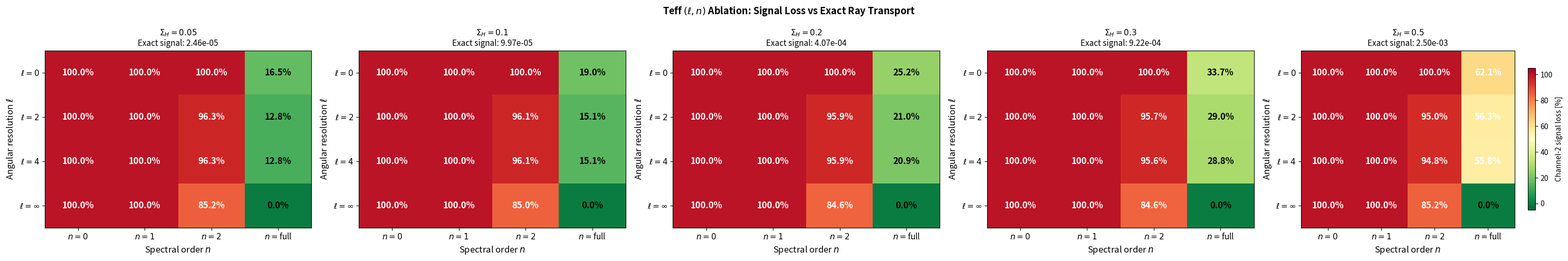
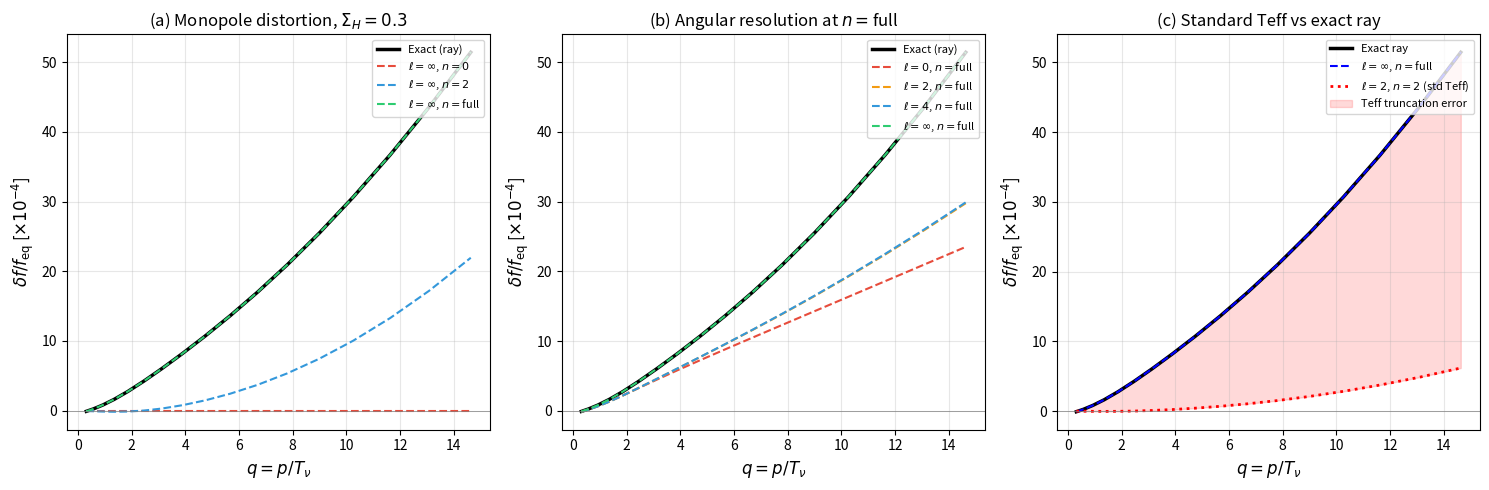
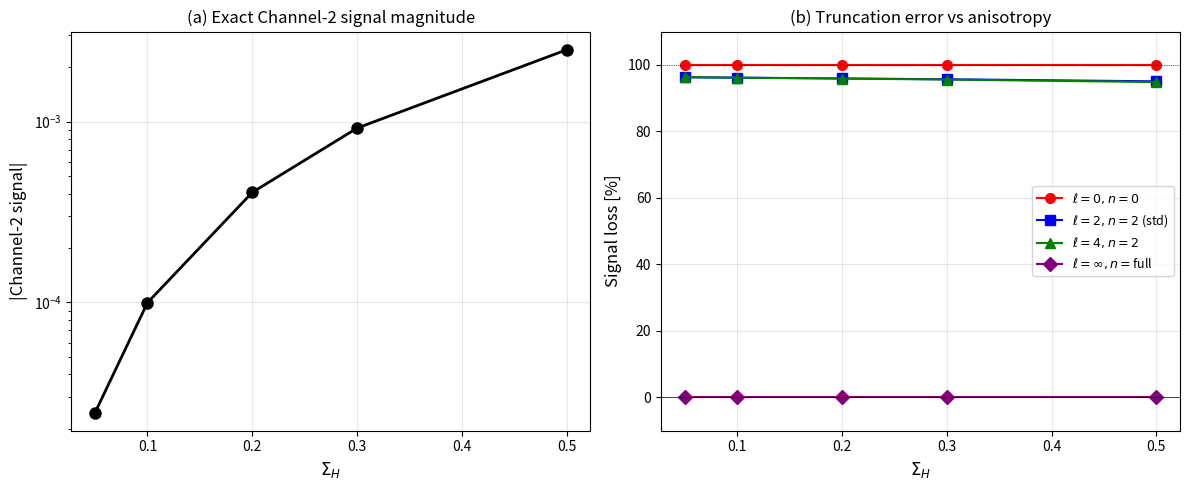

Source code (Python) for these figures, in order:
#!/usr/bin/env python3
"""
RABBIT Ablation Study: Teff (ℓ, n) truncation vs exact ray-based transport.

Performs a genuine numerical computation comparing the Channel-2 (spectral
distortion) signal at different angular (ℓ) and spectral (n) truncation
levels of the Teff expansion against the fully nonperturbative characteristic
ray solution.

Physics:
    Exact monopole (ray-based, no Teff):
        f̃₀(q) = (1/2) Σⱼ wⱼ Jⱼ f_FD(q/Θⱼ),  Θⱼ = exp(-2Iⱼ)

    Teff ℓ-truncation:
        Θ(μ) = Θ̄ [1 + c₂P₂(μ) + c₄P₄(μ) + ...]
        ℓ=0: Θ = Θ̄ (monopole only)
        ℓ=2: Θ(μ) = Θ̄(1 + c₂P₂)
        ℓ=4: Θ(μ) = Θ̄(1 + c₂P₂ + c₄P₄)
        ℓ=∞: use all Θⱼ directly (exact angular quadrature)

    Teff n-truncation (spectral expansion):
        n=0: f̃₀(q) = f_FD(q) (no spectral correction)
        n=1: first-order ∝ c₂ (vanishes by symmetry for even P₂)
        n=2: second-order ∝ c₂² (Jensen spectral hardening)
        n=full: exact numerical ½∫dμ f_FD(q/Θ(μ))

    Signal metric:
        ΔΛ = |Λ[f̃₀] - Λ[f_FD]|  (weak rate shift)
        where Λ[f] = ∫ dε_e ε_e p_e ε_ν² f(ε_ν) [1-f_e(ε_e)]

Usage:
    python3 scripts/run_teff_ablation_study.py [--sigma 0.1 0.3 0.5] [--outdir figures/]
"""
import numpy as np
import matplotlib
matplotlib.use('Agg')
import matplotlib.pyplot as plt
from numpy.polynomial.legendre import leggauss
from scipy.special import eval_legendre
import os, sys, argparse

# ═══════════════════════════════════════════════════════════════════
# §1. Characteristic ray transport (simplified self-consistent)
# ═══════════════════════════════════════════════════════════════════

def fermi_dirac(x):
    """f_FD(x) = 1/(e^x + 1), overflow-safe."""
    return 1.0 / (np.exp(np.minimum(x, 500.0)) + 1.0)


def evolve_characteristic_rays(Sigma_H, N_mu=24, N_steps=2000, N_total=6.0):
    """Evolve characteristic rays through coupled shear-transport system.

    Solves the self-consistent system:
        dΣ/dN = -Σ + Π(I, J, μ)
        dI_j/dN = Σ P₂(μ_j)
        dJ_j/dN = 3Σ(1-3μ_j²)J_j
        dS/dN = Σ

    Returns the final ray state (I, J, mu, w, S).
    """
    mu0, w0 = leggauss(N_mu)
    X0 = mu0**2 / np.maximum(1 - mu0**2, 1e-30)
    signs = np.sign(mu0)
    f_nu = 0.4052

    Sigma = Sigma_H
    I = np.zeros(N_mu)
    J = np.ones(N_mu)
    S = 0.0
    dN = N_total / N_steps

    for _ in range(N_steps):
        # Current directions
        X = X0 * np.exp(6 * S)
        mu = signs * np.sqrt(np.minimum(X / (1 + X), 1 - 1e-15))
        P2 = eval_legendre(2, mu)

        # Anisotropic stress
        Pi = f_nu * np.sum(w0 * J * P2 * np.exp(-8 * I))

        # Euler step (sufficient for this diagnostic)
        q_dec = 1 + Sigma**2
        dSigma = (-(2 - q_dec) * Sigma + Pi) * dN
        dI = Sigma * P2 * dN
        dJ = 3 * Sigma * (1 - 3 * mu**2) * J * dN
        dS = Sigma * dN

        Sigma += dSigma
        I += dI
        J += dJ
        S += dS

    # Final directions
    X = X0 * np.exp(6 * S)
    mu = signs * np.sqrt(np.minimum(X / (1 + X), 1 - 1e-15))

    return I, J, mu, w0, S, Sigma


# ═══════════════════════════════════════════════════════════════════
# §2. Monopole computation at various (ℓ, n) truncation levels
# ═══════════════════════════════════════════════════════════════════

def exact_ray_monopole(q, I, J, w):
    """Fully nonperturbative monopole: f̃₀(q) = ½Σ wⱼJⱼ f_FD(q/Θⱼ)."""
    Theta = np.exp(-2 * I)  # (N_mu,)
    qa = q[:, None] / Theta[None, :]  # (N_q, N_mu)
    f_vals = fermi_dirac(qa)
    return 0.5 * f_vals @ (w * J)


def teff_monopole(q, I, J, mu, w, ell_max, n_order):
    """Teff-approximated monopole at truncation (ℓ_max, n_order).

    ℓ_max: angular truncation of the Θ(μ) expansion
    n_order: spectral expansion order (0, 1, 2, or 'full')
    """
    Theta_j = np.exp(-2 * I)  # per-ray effective temperatures

    # ── Step 1: Angular truncation of Θ(μ) ──
    if ell_max == 0:
        # Monopole only: Θ̄ = ⟨Θ⟩
        Theta_bar = 0.5 * np.sum(w * J * Theta_j)
        Theta_func = np.full_like(mu, Theta_bar)
    elif ell_max == 2:
        # Monopole + quadrupole
        Theta_bar = 0.5 * np.sum(w * J * Theta_j)
        P2_mu = eval_legendre(2, mu)
        c2 = (5.0 / 2.0) * np.sum(w * J * Theta_j * P2_mu) / (2 * Theta_bar)
        Theta_func = Theta_bar * (1 + c2 * P2_mu)
    elif ell_max == 4:
        # Monopole + quadrupole + hexadecapole
        Theta_bar = 0.5 * np.sum(w * J * Theta_j)
        P2_mu = eval_legendre(2, mu)
        P4_mu = eval_legendre(4, mu)
        c2 = (5.0 / 2.0) * np.sum(w * J * Theta_j * P2_mu) / (2 * Theta_bar)
        c4 = (9.0 / 2.0) * np.sum(w * J * Theta_j * P4_mu) / (2 * Theta_bar)
        Theta_func = Theta_bar * (1 + c2 * P2_mu + c4 * P4_mu)
    elif ell_max >= 100:  # "infinity"
        # Use full per-ray Θ_j (no angular truncation)
        Theta_func = Theta_j
    else:
        raise ValueError(f"ell_max={ell_max} not supported")

    # ── Step 2: Spectral expansion ──
    if n_order == 0:
        # No spectral correction: just equilibrium
        return fermi_dirac(q)

    elif n_order == 1:
        # First-order: ⟨f(q/Θ)⟩ ≈ f(q) + ⟨δΘ/Θ⟩ × q f'(q)
        # For even-parity Θ(μ), ⟨δΘ⟩ = 0, so n=1 = n=0
        return fermi_dirac(q)

    elif n_order == 2:
        # Second-order Jensen spectral hardening
        f0 = fermi_dirac(q)
        df = -f0 * (1 - f0)  # f'(q) = -f(1-f)
        d2f = f0 * (1 - f0) * (1 - 2*f0)  # f''(q)

        # Variance of Θ
        Theta_bar = 0.5 * np.sum(w * J * Theta_func)
        Sigma2 = 0.5 * np.sum(w * J * ((Theta_func/Theta_bar - 1)**2))

        # Second-order correction: δf = ½ Σ₂ × [q² f''(q) + 2q f'(q)]
        correction = 0.5 * Sigma2 * (q**2 * d2f + 2 * q * df)
        return f0 + correction

    elif n_order == 'full' or n_order >= 100:
        # Exact numerical integration: ½ Σⱼ wⱼ Jⱼ f_FD(q/Θⱼ)
        qa = q[:, None] / np.maximum(Theta_func[None, :], 1e-30)
        f_vals = fermi_dirac(qa)
        return 0.5 * f_vals @ (w * J)

    else:
        raise ValueError(f"n_order={n_order}")


# ═══════════════════════════════════════════════════════════════════
# §3. Weak rate integral (simplified Channel 2 diagnostic)
# ═══════════════════════════════════════════════════════════════════

def weak_rate_integral(f_nu_mono, q_nodes, q_weights):
    """Simplified weak rate integral ∝ ∫ q³ f(q) dq (energy-weighted).

    This captures the Channel-2 physics: the spectral distortion of
    the monopole modifies the effective neutrino energy density seen
    by the weak rates.
    """
    integrand = q_weights * np.exp(q_nodes) * q_nodes**3 * f_nu_mono
    return np.sum(integrand)


def channel2_signal(f_mono, f_eq, q_nodes, q_weights):
    """Channel-2 signal: fractional shift in the weak rate integral."""
    Lambda_mono = weak_rate_integral(f_mono, q_nodes, q_weights)
    Lambda_eq = weak_rate_integral(f_eq, q_nodes, q_weights)
    return (Lambda_mono - Lambda_eq) / Lambda_eq


# ═══════════════════════════════════════════════════════════════════
# §4. Full ablation computation
# ═══════════════════════════════════════════════════════════════════

def run_ablation(Sigma_H, N_mu=24, N_q=80):
    """Run the full (ℓ, n) ablation study at a given Σ_H."""
    from numpy.polynomial.laguerre import laggauss

    print(f"  Σ_H = {Sigma_H}: evolving rays...", end=" ", flush=True)
    I, J, mu, w, S, Sigma_final = evolve_characteristic_rays(
        Sigma_H, N_mu=N_mu, N_steps=3000, N_total=8.0)
    print(f"Σ_final={Sigma_final:.6f}, max|I|={np.max(np.abs(I)):.6f}")

    # Momentum grid (Gauss-Laguerre)
    q_nodes, q_weights_raw = laggauss(N_q)
    q_weights = q_weights_raw  # for ∫ g(q) e^{-q} dq ≈ Σ wᵢ g(qᵢ)
    f_eq = fermi_dirac(q_nodes)

    # Reference: exact ray monopole (fully nonperturbative)
    f_exact = exact_ray_monopole(q_nodes, I, J, w)
    signal_exact = channel2_signal(f_exact, f_eq, q_nodes, q_weights)

    # Ablation grid: (ℓ, n) combinations
    ell_values = [0, 2, 4, 999]  # 999 = ∞
    n_values = [0, 1, 2, 'full']
    ell_labels = ['$\\ell=0$', '$\\ell=2$', '$\\ell=4$', '$\\ell=\\infty$']
    n_labels = ['$n=0$', '$n=1$', '$n=2$', '$n=$full']

    results = np.zeros((len(ell_values), len(n_values)))
    signals = np.zeros((len(ell_values), len(n_values)))
    monopoles = {}

    for i, ell in enumerate(ell_values):
        for j, n in enumerate(n_values):
            f_approx = teff_monopole(q_nodes, I, J, mu, w, ell, n)
            sig = channel2_signal(f_approx, f_eq, q_nodes, q_weights)
            signals[i, j] = sig

            # Signal loss relative to exact
            if abs(signal_exact) > 1e-30:
                loss = 1.0 - sig / signal_exact
                results[i, j] = loss * 100  # percentage
            else:
                results[i, j] = 0.0

            # Store selected monopoles for plotting
            key = (ell_labels[i], n_labels[j])
            monopoles[key] = f_approx

    return {
        'Sigma_H': Sigma_H,
        'signal_exact': signal_exact,
        'signals': signals,
        'loss_pct': results,
        'ell_labels': ell_labels,
        'n_labels': n_labels,
        'ell_values': ell_values,
        'n_values': n_values,
        'q_nodes': q_nodes,
        'f_exact': f_exact,
        'f_eq': f_eq,
        'monopoles': monopoles,
        'I': I, 'J': J, 'mu': mu, 'w': w,
    }


# ═══════════════════════════════════════════════════════════════════
# §5. Plotting
# ═══════════════════════════════════════════════════════════════════

def plot_ablation_heatmap(results_list, outdir):
    """Heatmap of signal loss for each (ℓ, n)."""
    n_sigma = len(results_list)
    fig, axes = plt.subplots(1, n_sigma, figsize=(6*n_sigma, 5))
    if n_sigma == 1:
        axes = [axes]

    for ax, res in zip(axes, results_list):
        data = res['loss_pct']
        im = ax.imshow(data, cmap='RdYlGn_r', vmin=-5, vmax=105, aspect='auto')
        ax.set_xticks(range(len(res['n_labels'])))
        ax.set_xticklabels(res['n_labels'], fontsize=11)
        ax.set_yticks(range(len(res['ell_labels'])))
        ax.set_yticklabels(res['ell_labels'], fontsize=11)
        ax.set_xlabel('Spectral order $n$', fontsize=12)
        ax.set_ylabel('Angular resolution $\\ell$', fontsize=12)
        ax.set_title(f'$\\Sigma_H = {res["Sigma_H"]}$\n'
                     f'Exact signal: {res["signal_exact"]:.2e}', fontsize=11)

        for i in range(data.shape[0]):
            for j in range(data.shape[1]):
                val = data[i, j]
                color = 'white' if val > 50 else 'black'
                txt = f'{val:.1f}%' if abs(val) < 999 else 'N/A'
                ax.text(j, i, txt, ha='center', va='center',
                        fontsize=12, fontweight='bold', color=color)

    fig.colorbar(im, ax=axes[-1], label='Channel-2 signal loss [%]', shrink=0.8)
    fig.suptitle('Teff $(\\ell, n)$ Ablation: Signal Loss vs Exact Ray Transport',
                 fontsize=13, fontweight='bold')
    fig.tight_layout()
    path = os.path.join(outdir, 'fig_ablation_computed.png')
    fig.savefig(path, dpi=150, bbox_inches='tight')
    plt.close(fig)
    print(f"  ✓ {path}")
    return path


def plot_monopole_comparison(res, outdir):
    """Compare monopole distortions at different (ℓ, n) levels."""
    q = res['q_nodes']
    f_eq = res['f_eq']
    f_exact = res['f_exact']
    mask = (q > 0.3) & (q < 15)

    fig, axes = plt.subplots(1, 3, figsize=(15, 5))

    # Panel a: monopole distortion δf/f_eq
    ax = axes[0]
    delta_exact = (f_exact - f_eq) / np.maximum(f_eq, 1e-30)
    ax.plot(q[mask], delta_exact[mask] * 1e4, 'k-', lw=2.5, label='Exact (ray)')

    colors = ['#e74c3c', '#3498db', '#2ecc71', '#9b59b6']
    for idx, n in enumerate([0, 2, 'full']):
        n_label = f'$n={n}$' if isinstance(n, int) else '$n=$full'
        key = ('$\\ell=\\infty$', n_label)
        if key in res['monopoles']:
            f_approx = res['monopoles'][key]
            delta = (f_approx - f_eq) / np.maximum(f_eq, 1e-30)
            ax.plot(q[mask], delta[mask] * 1e4, '--', lw=1.5,
                    color=colors[idx], label=f'$\\ell=\\infty$, {n_label}')

    ax.set_xlabel('$q = p/T_\\nu$', fontsize=12)
    ax.set_ylabel('$\\delta f / f_{\\rm eq}$ [$\\times 10^{-4}$]', fontsize=12)
    ax.set_title(f'(a) Monopole distortion, $\\Sigma_H={res["Sigma_H"]}$')
    ax.legend(fontsize=8, loc='upper right')
    ax.axhline(0, color='gray', lw=0.5)
    ax.grid(True, alpha=0.3)

    # Panel b: ℓ-dependence at n=full
    ax = axes[1]
    ax.plot(q[mask], delta_exact[mask] * 1e4, 'k-', lw=2.5, label='Exact (ray)')
    ell_colors = ['#e74c3c', '#f39c12', '#3498db', '#2ecc71']
    for idx, (ell_label, ell_val) in enumerate(zip(res['ell_labels'], res['ell_values'])):
        key = (ell_label, '$n=$full')
        if key in res['monopoles']:
            f_approx = res['monopoles'][key]
            delta = (f_approx - f_eq) / np.maximum(f_eq, 1e-30)
            ax.plot(q[mask], delta[mask] * 1e4, '--', lw=1.5,
                    color=ell_colors[idx], label=f'{ell_label}, $n=$full')

    ax.set_xlabel('$q = p/T_\\nu$', fontsize=12)
    ax.set_ylabel('$\\delta f / f_{\\rm eq}$ [$\\times 10^{-4}$]', fontsize=12)
    ax.set_title(f'(b) Angular resolution at $n=$full')
    ax.legend(fontsize=8, loc='upper right')
    ax.axhline(0, color='gray', lw=0.5)
    ax.grid(True, alpha=0.3)

    # Panel c: signal recovery fraction vs Sigma_H (if multiple)
    ax = axes[2]
    # Show the ℓ=2 n=2 case (standard PSTF+Teff) vs exact
    key_std = ('$\\ell=2$', '$n=2$')
    key_inf_full = ('$\\ell=\\infty$', '$n=$full')
    if key_std in res['monopoles'] and key_inf_full in res['monopoles']:
        f_std = res['monopoles'][key_std]
        f_inf = res['monopoles'][key_inf_full]
        delta_std = (f_std - f_eq) / np.maximum(f_eq, 1e-30)
        delta_inf = (f_inf - f_eq) / np.maximum(f_eq, 1e-30)

        ax.plot(q[mask], delta_exact[mask] * 1e4, 'k-', lw=2.5, label='Exact ray')
        ax.plot(q[mask], delta_inf[mask] * 1e4, 'b--', lw=1.5,
                label='$\\ell=\\infty$, $n=$full')
        ax.plot(q[mask], delta_std[mask] * 1e4, 'r:', lw=2,
                label='$\\ell=2$, $n=2$ (std Teff)')
        ax.fill_between(q[mask],
                        delta_std[mask] * 1e4, delta_exact[mask] * 1e4,
                        alpha=0.15, color='red', label='Teff truncation error')

    ax.set_xlabel('$q = p/T_\\nu$', fontsize=12)
    ax.set_ylabel('$\\delta f / f_{\\rm eq}$ [$\\times 10^{-4}$]', fontsize=12)
    ax.set_title('(c) Standard Teff vs exact ray')
    ax.legend(fontsize=8, loc='upper right')
    ax.axhline(0, color='gray', lw=0.5)
    ax.grid(True, alpha=0.3)

    fig.tight_layout()
    path = os.path.join(outdir, 'fig_ablation_monopoles.png')
    fig.savefig(path, dpi=150, bbox_inches='tight')
    plt.close(fig)
    print(f"  ✓ {path}")
    return path


def plot_sigma_scan(all_results, outdir):
    """Signal loss vs Σ_H for selected (ℓ, n) configurations."""
    fig, axes = plt.subplots(1, 2, figsize=(12, 5))

    sigmas = [r['Sigma_H'] for r in all_results]
    exact_signals = [r['signal_exact'] for r in all_results]

    # Panel a: exact signal vs Sigma_H
    ax = axes[0]
    ax.semilogy(sigmas, np.abs(exact_signals), 'ko-', lw=2, ms=8)
    ax.set_xlabel('$\\Sigma_H$', fontsize=12)
    ax.set_ylabel('|Channel-2 signal|', fontsize=12)
    ax.set_title('(a) Exact Channel-2 signal magnitude')
    ax.grid(True, alpha=0.3)

    # Panel b: signal loss for selected configs
    ax = axes[1]
    configs = [
        (0, 0, '$\\ell=0, n=0$', 'red', 'o'),
        (1, 2, '$\\ell=2, n=2$ (std)', 'blue', 's'),
        (2, 2, '$\\ell=4, n=2$', 'green', '^'),
        (3, 3, '$\\ell=\\infty, n=$full', 'purple', 'D'),
    ]
    for i_ell, i_n, label, color, marker in configs:
        losses = [r['loss_pct'][i_ell, i_n] for r in all_results]
        ax.plot(sigmas, losses, f'{marker}-', color=color, lw=1.5,
                ms=7, label=label)

    ax.set_xlabel('$\\Sigma_H$', fontsize=12)
    ax.set_ylabel('Signal loss [%]', fontsize=12)
    ax.set_title('(b) Truncation error vs anisotropy')
    ax.legend(fontsize=9)
    ax.set_ylim(-10, 110)
    ax.grid(True, alpha=0.3)
    ax.axhline(0, color='k', lw=0.5)
    ax.axhline(100, color='k', lw=0.5, ls=':')

    fig.tight_layout()
    path = os.path.join(outdir, 'fig_ablation_sigma_scan.png')
    fig.savefig(path, dpi=150, bbox_inches='tight')
    plt.close(fig)
    print(f"  ✓ {path}")
    return path


# ═══════════════════════════════════════════════════════════════════
# §6. Main
# ═══════════════════════════════════════════════════════════════════

def main():
    parser = argparse.ArgumentParser(description='Teff ablation study')
    parser.add_argument('--sigma', nargs='+', type=float,
                        default=[0.05, 0.1, 0.2, 0.3, 0.5],
                        help='Sigma_H values to scan')
    parser.add_argument('--outdir', default='figures',
                        help='Output directory')
    args = parser.parse_args()

    os.makedirs(args.outdir, exist_ok=True)

    print("=" * 60)
    print("  RABBIT Teff Ablation Study")
    print("  Exact ray transport vs Teff (ℓ, n) truncation")
    print("=" * 60)

    all_results = []
    for sigma in args.sigma:
        res = run_ablation(sigma, N_mu=24, N_q=60)
        all_results.append(res)

        print(f"\n  Σ_H = {sigma}: signal loss matrix [%]:")
        print(f"  {'':>12s}", end="")
        for nl in res['n_labels']:
            print(f"  {nl:>10s}", end="")
        print()
        for i, el in enumerate(res['ell_labels']):
            print(f"  {el:>12s}", end="")
            for j in range(len(res['n_labels'])):
                print(f"  {res['loss_pct'][i,j]:>9.1f}%", end="")
            print()

    print("\n" + "=" * 60)
    print("  Generating figures...")
    print("=" * 60)

    plot_ablation_heatmap(all_results, args.outdir)
    # Plot monopole comparison for Σ_H = 0.3 (or closest)
    idx_03 = min(range(len(args.sigma)),
                 key=lambda i: abs(args.sigma[i] - 0.3))
    plot_monopole_comparison(all_results[idx_03], args.outdir)
    plot_sigma_scan(all_results, args.outdir)

    print("\n" + "=" * 60)
    print("  Done. Figures saved to", args.outdir)
    print("=" * 60)


if __name__ == "__main__":
    main()
